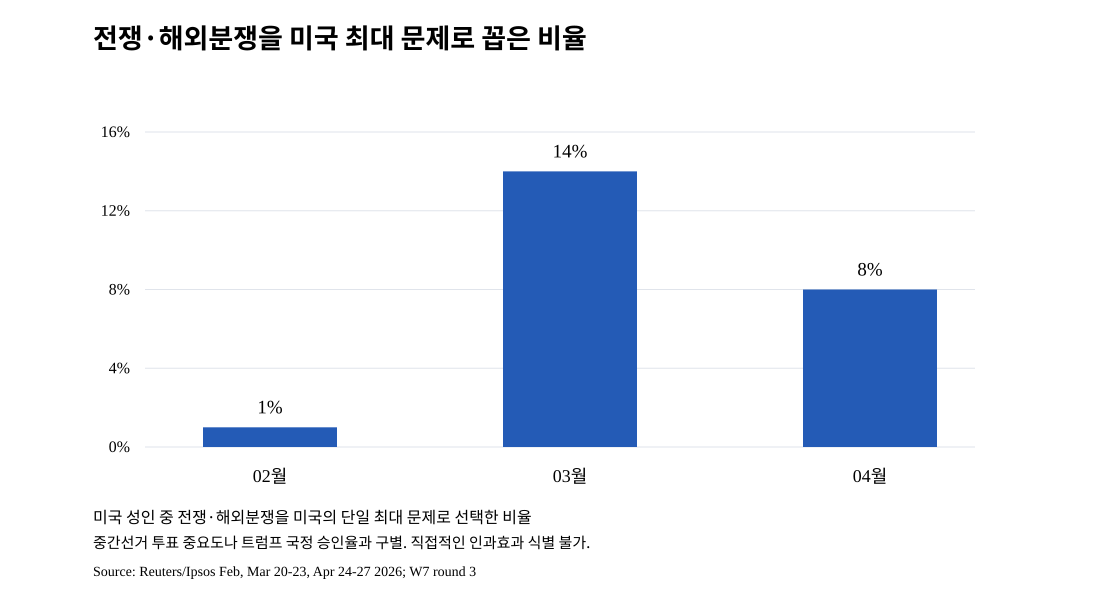

The table this chart was drawn from, first rows:
survey_month, issue_salience_pct, population, question_family
2026-02, 1, US adults, single most important national problem -…
2026-03, 14, US adults, single most important national problem -…
2026-04, 8, US adults, single most important national problem -…
